Run: headless pygame with SDL's dummy video driver; simulated clock (each Clock.tick advances the game by its frame time, no real sleeping); random seed 0; keys injected as events and as key.get_pressed() state; no mouse input.
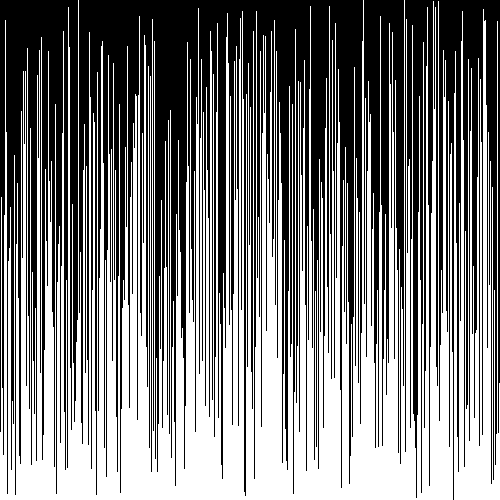
Frame 1 of 4 · flips 1–60 · no input
Frame 2 of 4 · flips 61–180 · tapped SPACE, RETURN · held RIGHT (→), D · screen unchanged from frame 1, image omitted
Frame 3 of 4 · flips 181–300 · held DOWN (↓), S · screen unchanged from frame 2, image omitted
Frame 4 of 4 · flips 301–420 · held LEFT (←), A, UP (↑), W · screen unchanged from frame 3, image omitted

The pygame program that drew these frames:

import pygame as py
import random
py.init()

windowWidth = 500
windowHeight = 500

window = py.display.set_mode((windowWidth,windowHeight))

squareWidth = 1

sortedItems = []

for i in range(0,windowWidth):
    
    newElement = random.randint(0,windowHeight)
    sortedItems.append(newElement)


init = True

def displayCurrent(items):
    for i in range(len(sortedItems)):
            py.draw.rect(window, (0,0,0), (0 + i, 0, squareWidth, sortedItems[i]))




if __name__ == '__main__':
    while init:
    
        execute = False
    
        keys = py.key.get_pressed()
    
        for event in py.event.get():
    
            if event.type == py.QUIT:
    
                run = False
    
        if keys[py.K_SPACE]:
            execute = True
    
        if execute == False:
    
            
            window.fill((255, 255, 255))
    
            displayCurrent(sortedItems)
    
            py.display.update()
    
        else:
    
            for i in range(len(sortedItems) - 1):

                for j in range(len(sortedItems) - i - 1):
    
                    if sortedItems[j] > sortedItems[j + 1]:
    
                        t = sortedItems[j]
                        sortedItems[j] = sortedItems[j + 1]
                        sortedItems[j + 1] = t
                    window.fill((255, 255, 255))
    
                    
                    displayCurrent(sortedItems)
                    
                    py.display.update()
    py.quit()
